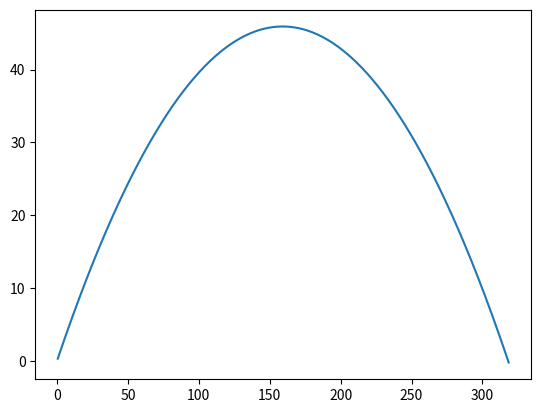

Write Python code to recreate this figure.
# [redacted]
import numpy as np
import matplotlib.pyplot as plt
import math

g = 9.8 # 중력가속도
seta = 30 # 각도
Vo = 60 # 속도
t = 0
t_period = 0.01

x_list = []
y_list = []

while True:
    t += t_period

    x = Vo * math.cos(math.radians(seta)) * t # Vo cosθ t
    y = Vo * math.sin(math.radians(seta)) * t - 0.5 * g * t * t # Vo sinθ t - 0.5 g t^2

    x_list.append(x)
    y_list.append(y)
    if(y < 0):
        break

plt.plot(x_list, y_list)
plt.show()